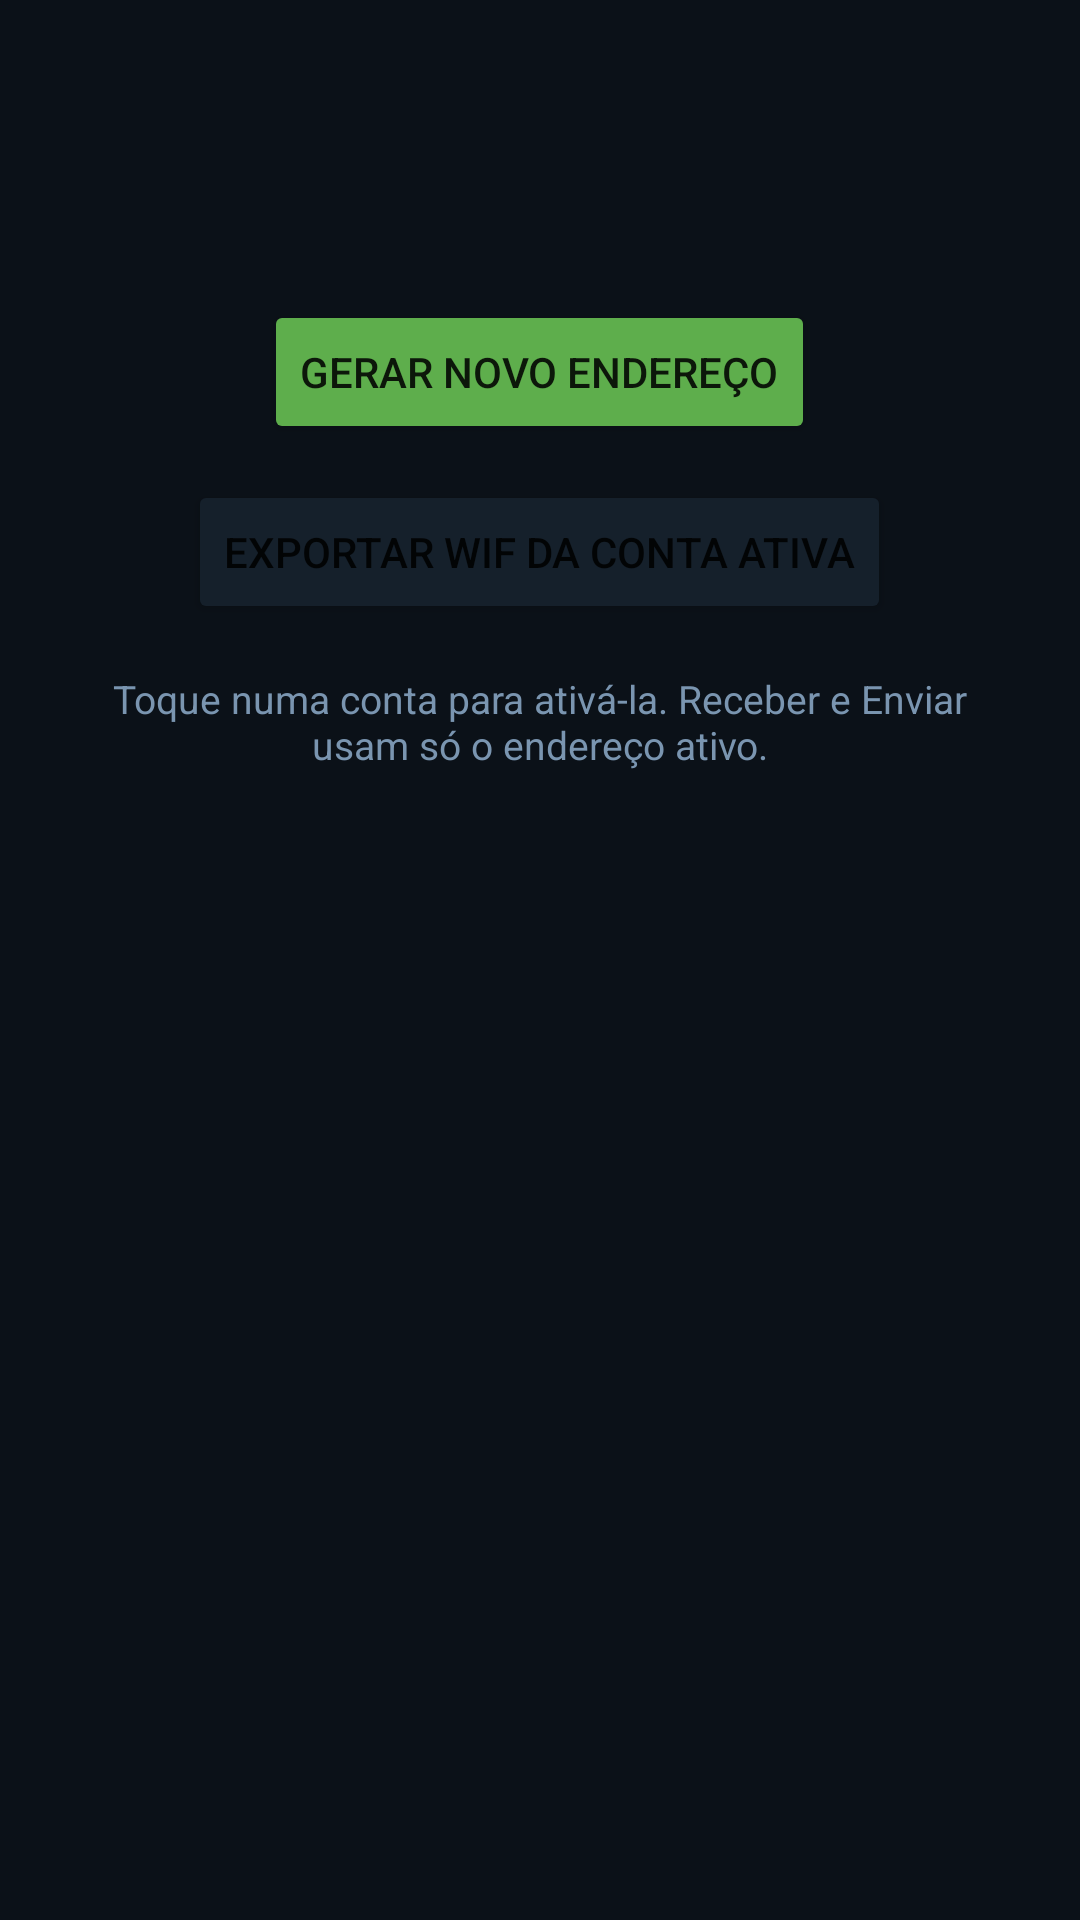

Write the Android layout XML for this screen, with the resource values it uses.
<!-- AndroidManifest.xml: application theme Theme.X2xWallet -->
<!-- res/layout/fragment_wallets.xml -->
<?xml version="1.0" encoding="utf-8"?>
<ScrollView xmlns:android="http://schemas.android.com/apk/res/android"
    android:layout_width="match_parent"
    android:layout_height="match_parent"
    android:background="@color/x2x_background"
    android:fillViewport="true">

    <LinearLayout
        android:layout_width="match_parent"
        android:layout_height="wrap_content"
        android:orientation="vertical"
        android:paddingStart="20dp"
        android:paddingTop="100dp"
        android:paddingEnd="20dp"
        android:paddingBottom="20dp">

        <Button
            android:id="@+id/addWalletButton"
            android:layout_width="wrap_content"
            android:layout_height="wrap_content"
            android:layout_gravity="center_horizontal"
            android:backgroundTint="@color/x2x_green"
            android:text="Gerar novo endereço" />

        <Button
            android:id="@+id/exportWifButton"
            android:layout_width="wrap_content"
            android:layout_height="wrap_content"
            android:layout_gravity="center_horizontal"
            android:layout_marginTop="12dp"
            android:backgroundTint="@color/x2x_surface"
            android:text="Exportar WIF da conta ativa" />

        <TextView
            android:layout_width="match_parent"
            android:layout_height="wrap_content"
            android:layout_marginTop="16dp"
            android:gravity="center"
            android:text="Toque numa conta para ativá-la. Receber e Enviar usam só o endereço ativo."
            android:textColor="@color/x2x_muted"
            android:textSize="13sp" />

        <LinearLayout
            android:id="@+id/walletList"
            android:layout_width="match_parent"
            android:layout_height="wrap_content"
            android:layout_marginTop="12dp"
            android:orientation="vertical" />
    </LinearLayout>
</ScrollView>
<!-- resources referenced by this layout -->
<resources>
  <color name="x2x_background">#0B1118</color>
  <color name="x2x_green">#5EAE4C</color>
  <color name="x2x_muted">#7A95B0</color>
  <color name="x2x_surface">#15202B</color>
  <style name="Theme.X2xWallet" parent="Theme.MaterialComponents.DayNight.NoActionBar">
          <item name="colorPrimary">@color/x2x_green</item>
          <item name="colorPrimaryVariant">@color/x2x_green</item>
          <item name="colorOnPrimary">@android:color/white</item>
          <item name="android:statusBarColor">@color/x2x_background</item>
          <item name="android:navigationBarColor">@color/x2x_background</item>
          <item name="android:windowBackground">@color/x2x_background</item>
      </style>
</resources>
